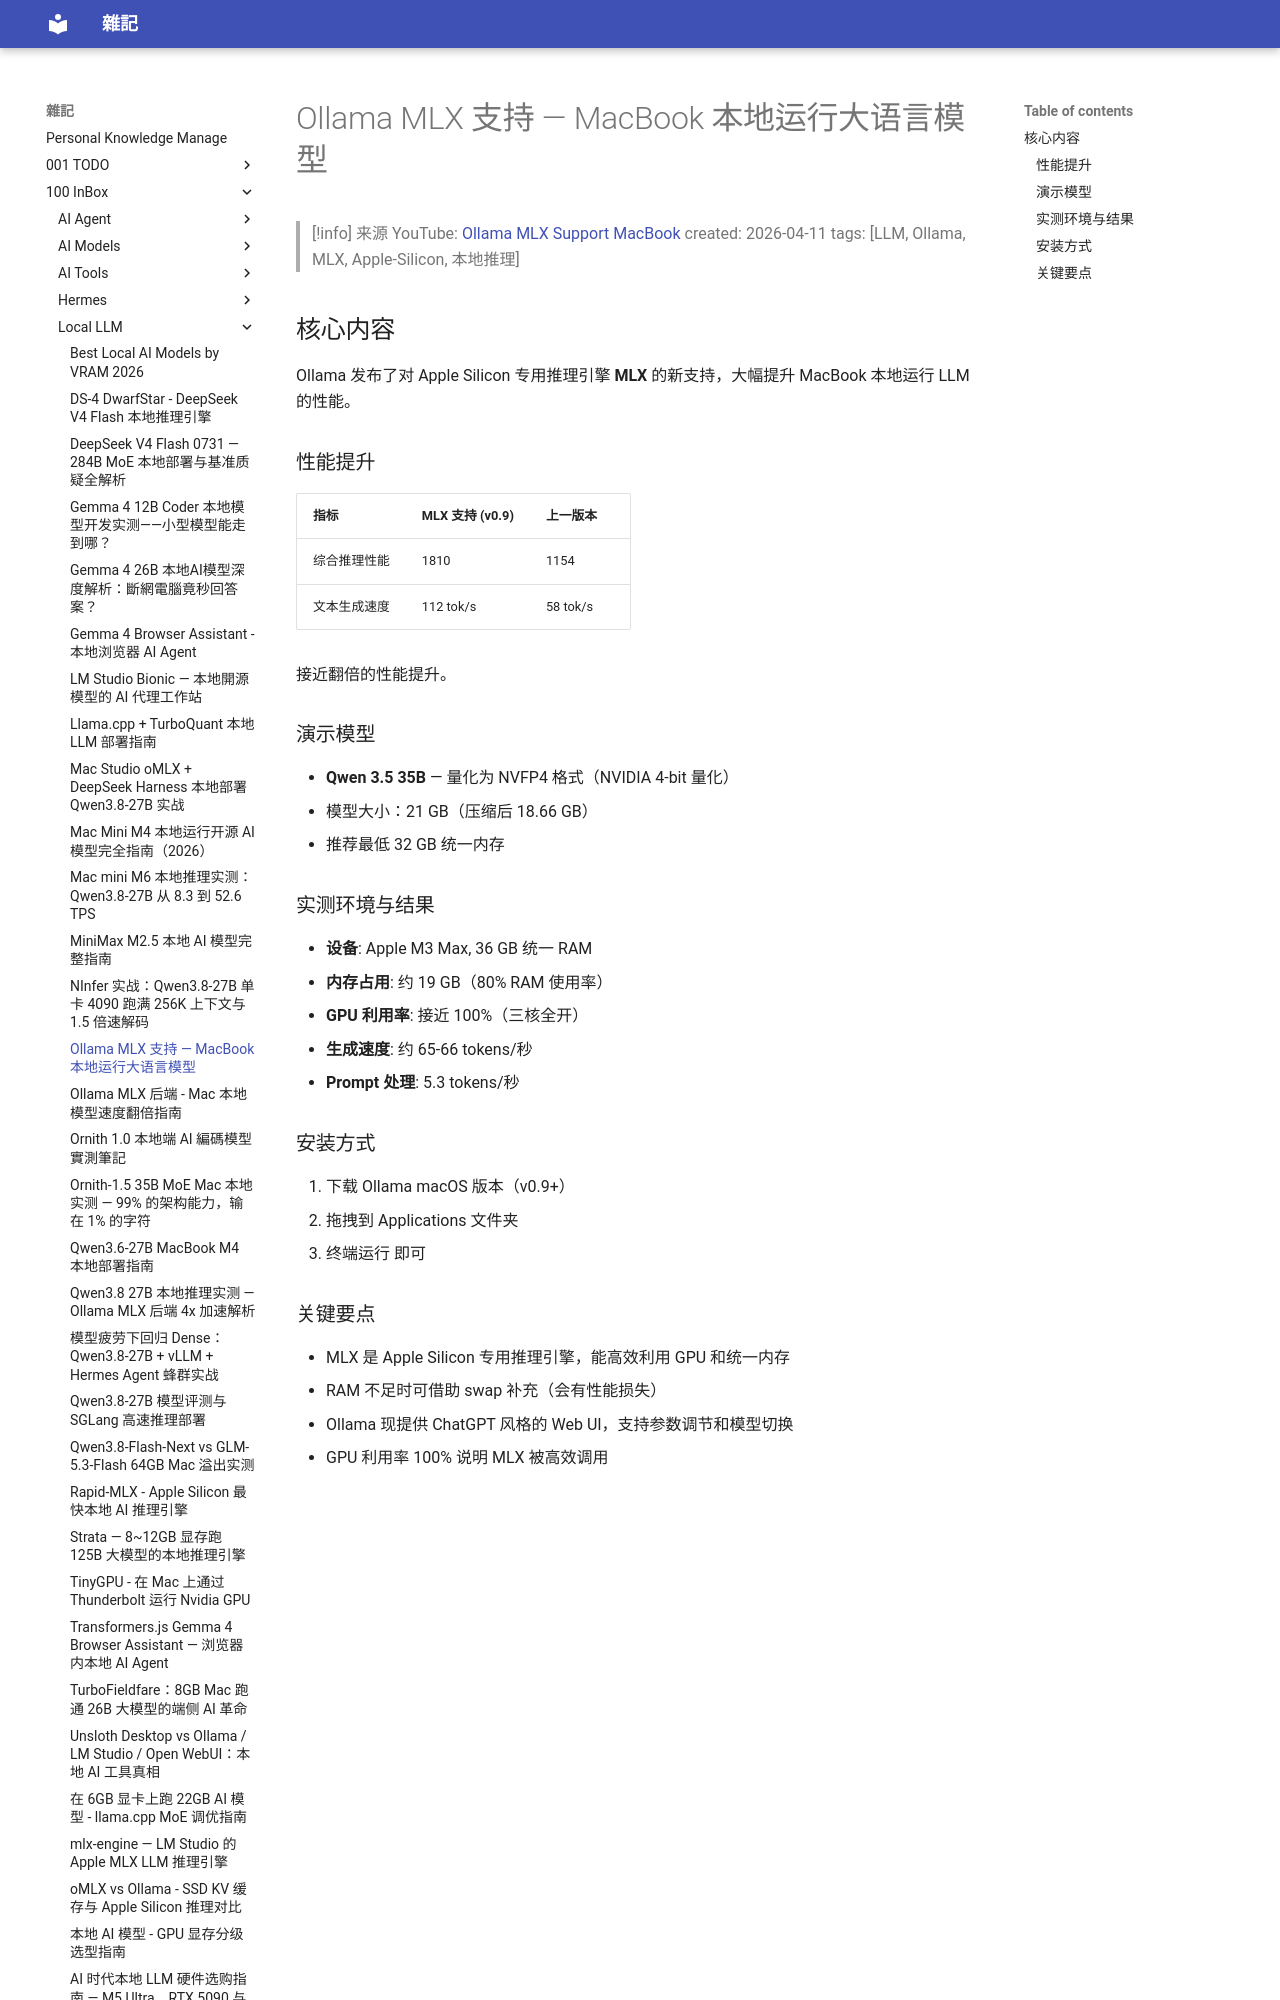

repository: yudady/yudady.github.io · page: 100-InBox/Local-LLM/Ollama MLX Support MacBook Local LLM/index.html · generator: mkdocs

# Ollama MLX 支持 — MacBook 本地运行大语言模型

> [!info] 来源
> YouTube: [Ollama MLX Support MacBook](https://www.youtube.com/watch?v=EwcHUo3IrTo)
> created: 2026-04-11
> tags: [LLM, Ollama, MLX, Apple-Silicon, 本地推理]

## 核心内容

Ollama 发布了对 Apple Silicon 专用推理引擎 **MLX** 的新支持，大幅提升 MacBook 本地运行 LLM 的性能。

### 性能提升

| 指标 | MLX 支持 (v0.9) | 上一版本 |
|------|-----------------|---------|
| 综合推理性能 | 1810 | 1154 |
| 文本生成速度 | 112 tok/s | 58 tok/s |

接近翻倍的性能提升。

### 演示模型

- **Qwen 3.5 35B** — 量化为 NVFP4 格式（NVIDIA 4-bit 量化）
- 模型大小：21 GB（压缩后 18.66 GB）
- 推荐最低 32 GB 统一内存

### 实测环境与结果

- **设备**: Apple M3 Max, 36 GB 统一 RAM
- **内存占用**: 约 19 GB（80% RAM 使用率）
- **GPU 利用率**: 接近 100%（三核全开）
- **生成速度**: 约 65-66 tokens/秒
- **Prompt 处理**: 5.3 tokens/秒

### 安装方式

1. 下载 Ollama macOS 版本（v0.9+）
2. 拖拽到 Applications 文件夹
3. 终端运行  即可
